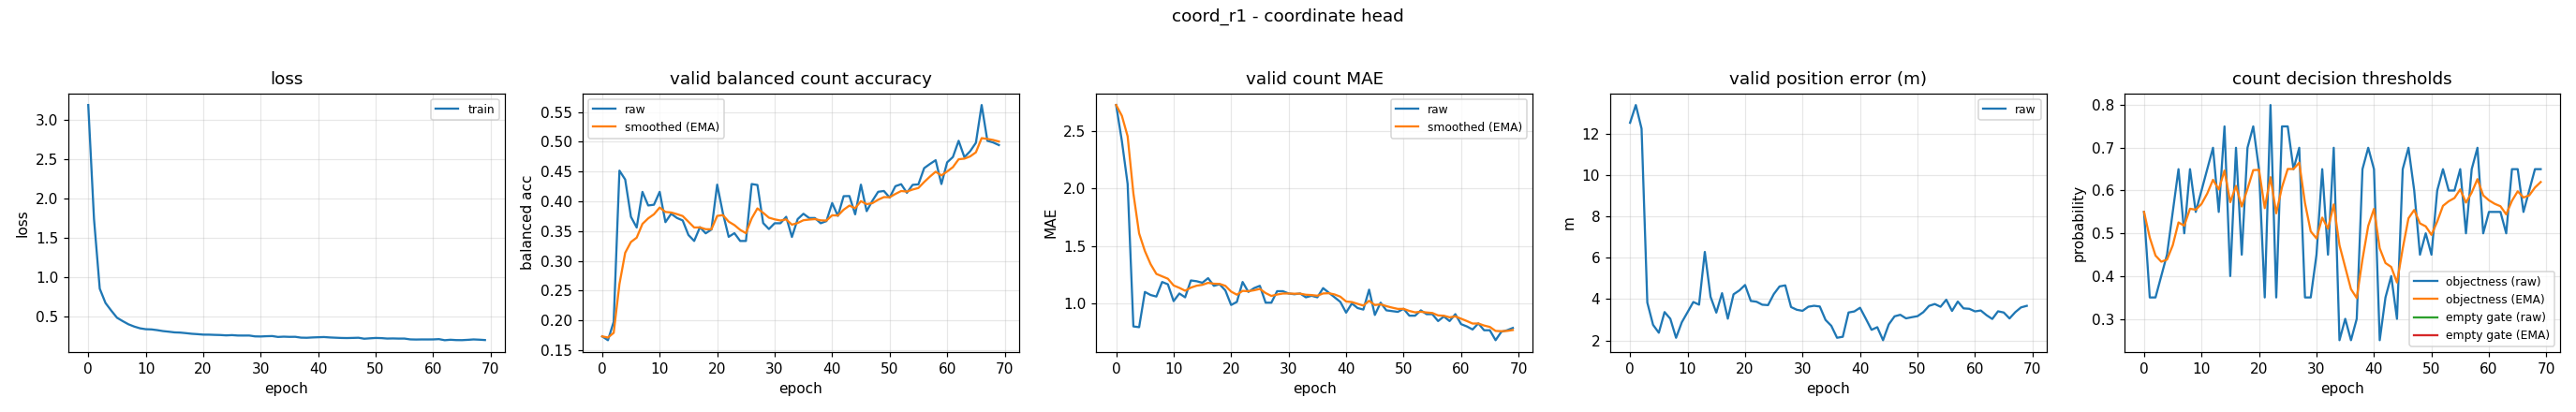

Values plotted in this chart, from the file beside it:
epoch, train_loss, valid_bal, valid_bal_smoothed, valid_mae, valid_mae_smoothed, valid_error_m, valid_threshold, valid_threshold_smoothed, valid_empty_threshold, valid_empty_threshold_smoothed
0, 3.189, 0.1731, 0.1731, 2.727, 2.727, 12.52, 0.55, 0.55, nan, nan
1, 1.742, 0.1667, 0.1712, 2.413, 2.633, 13.38, 0.35, 0.49, nan, nan
2, 0.8583, 0.1975, 0.1791, 2.04, 2.455, 12.24, 0.35, 0.448, nan, nan
3, 0.6768, 0.4515, 0.2608, 0.8, 1.958, 3.836, 0.4, 0.4336, nan, nan
4, 0.5801, 0.4365, 0.3135, 0.7933, 1.609, 2.759, 0.45, 0.4385, nan, nan
5, 0.4898, 0.3739, 0.3316, 1.1, 1.456, 2.378, 0.55, 0.472, nan, nan
6, 0.4464, 0.3559, 0.3389, 1.073, 1.341, 3.377, 0.65, 0.5254, nan, nan
7, 0.4063, 0.4158, 0.362, 1.06, 1.257, 3.055, 0.5, 0.5178, nan, nan
8, 0.3776, 0.393, 0.3713, 1.187, 1.236, 2.134, 0.65, 0.5574, nan, nan
9, 0.3556, 0.3942, 0.3781, 1.167, 1.215, 2.884, 0.55, 0.5552, nan, nan
10, 0.3441, 0.4158, 0.3894, 1.02, 1.157, 3.371, 0.6, 0.5686, nan, nan
11, 0.3415, 0.3649, 0.3821, 1.087, 1.136, 3.863, 0.65, 0.593, nan, nan
12, 0.3322, 0.379, 0.3811, 1.053, 1.111, 3.734, 0.7, 0.6251, nan, nan
13, 0.3203, 0.372, 0.3784, 1.2, 1.138, 6.282, 0.55, 0.6026, nan, nan
14, 0.3127, 0.3678, 0.3752, 1.193, 1.154, 4.114, 0.75, 0.6468, nan, nan
15, 0.3039, 0.3434, 0.3657, 1.18, 1.162, 3.35, 0.4, 0.5728, nan, nan
16, 0.3012, 0.3333, 0.356, 1.22, 1.179, 4.29, 0.7, 0.6109, nan, nan
17, 0.2942, 0.3564, 0.3561, 1.153, 1.172, 3.059, 0.45, 0.5627, nan, nan
18, 0.2862, 0.3462, 0.3531, 1.167, 1.17, 4.235, 0.7, 0.6039, nan, nan
19, 0.2814, 0.3526, 0.3529, 1.113, 1.153, 4.42, 0.75, 0.6477, nan, nan
20, 0.2755, 0.4279, 0.3754, 0.9867, 1.103, 4.684, 0.65, 0.6484, nan, nan
21, 0.275, 0.3798, 0.3767, 1.013, 1.076, 3.914, 0.35, 0.5589, nan, nan
22, 0.2722, 0.3403, 0.3658, 1.187, 1.109, 3.875, 0.8, 0.6312, nan, nan
23, 0.2702, 0.3464, 0.36, 1.1, 1.107, 3.732, 0.35, 0.5468, nan, nan
24, 0.2658, 0.3333, 0.352, 1.133, 1.115, 3.712, 0.75, 0.6078, nan, nan
25, 0.2692, 0.3333, 0.3464, 1.153, 1.126, 4.246, 0.75, 0.6505, nan, nan
26, 0.264, 0.429, 0.3712, 1.007, 1.09, 4.615, 0.65, 0.6503, nan, nan
27, 0.2637, 0.4274, 0.388, 1.007, 1.065, 4.666, 0.7, 0.6652, nan, nan
28, 0.2639, 0.3634, 0.3806, 1.107, 1.078, 3.62, 0.35, 0.5707, nan, nan
29, 0.2531, 0.3533, 0.3724, 1.107, 1.086, 3.487, 0.35, 0.5045, nan, nan
30, 0.2519, 0.3631, 0.3696, 1.087, 1.086, 3.437, 0.45, 0.4881, nan, nan
31, 0.2553, 0.3631, 0.3677, 1.08, 1.085, 3.634, 0.65, 0.5367, nan, nan
32, 0.2572, 0.3739, 0.3695, 1.087, 1.085, 3.68, 0.45, 0.5107, nan, nan
33, 0.2459, 0.34, 0.3607, 1.053, 1.076, 3.646, 0.7, 0.5675, nan, nan
34, 0.2495, 0.37, 0.3635, 1.067, 1.073, 2.997, 0.25, 0.4722, nan, nan
35, 0.2469, 0.379, 0.3681, 1.053, 1.067, 2.713, 0.3, 0.4206, nan, nan
36, 0.2477, 0.3719, 0.3693, 1.133, 1.087, 2.136, 0.25, 0.3694, nan, nan
37, 0.2372, 0.3719, 0.37, 1.093, 1.089, 2.184, 0.3, 0.3486, nan, nan
38, 0.2356, 0.3631, 0.3679, 1.053, 1.078, 3.357, 0.65, 0.439, nan, nan
39, 0.2396, 0.3667, 0.3676, 1.013, 1.059, 3.406, 0.7, 0.5173, nan, nan
40, 0.2423, 0.397, 0.3764, 0.92, 1.017, 3.584, 0.65, 0.5571, nan, nan
41, 0.2448, 0.3754, 0.3761, 1.0, 1.012, 3.059, 0.25, 0.465, nan, nan
42, 0.2396, 0.4085, 0.3858, 0.96, 0.9964, 2.52, 0.35, 0.4305, nan, nan
43, 0.2363, 0.4088, 0.3927, 0.9467, 0.9815, 2.646, 0.4, 0.4213, nan, nan
44, 0.2332, 0.378, 0.3883, 1.12, 1.023, 2.017, 0.3, 0.3849, nan, nan
45, 0.232, 0.4279, 0.4002, 0.9, 0.9861, 2.782, 0.65, 0.4645, nan, nan
46, 0.2337, 0.3834, 0.3951, 1.007, 0.9923, 3.17, 0.7, 0.5351, nan, nan
47, 0.2359, 0.4009, 0.3969, 0.94, 0.9766, 3.246, 0.6, 0.5546, nan, nan
48, 0.2234, 0.4159, 0.4026, 0.9333, 0.9636, 3.072, 0.45, 0.5232, nan, nan
49, 0.2285, 0.4173, 0.407, 0.9267, 0.9525, 3.129, 0.5, 0.5162, nan, nan
50, 0.2331, 0.4062, 0.4067, 0.9533, 0.9528, 3.178, 0.45, 0.4964, nan, nan
51, 0.231, 0.4253, 0.4123, 0.8933, 0.9349, 3.371, 0.6, 0.5275, nan, nan
52, 0.2256, 0.4286, 0.4172, 0.8933, 0.9225, 3.676, 0.65, 0.5642, nan, nan
53, 0.2269, 0.4142, 0.4163, 0.94, 0.9277, 3.766, 0.6, 0.575, nan, nan
54, 0.225, 0.4276, 0.4197, 0.9067, 0.9214, 3.633, 0.6, 0.5825, nan, nan
55, 0.2253, 0.4284, 0.4223, 0.9067, 0.917, 3.974, 0.65, 0.6027, nan, nan
56, 0.215, 0.4556, 0.4323, 0.8467, 0.8959, 3.431, 0.5, 0.5719, nan, nan
57, 0.2132, 0.4626, 0.4414, 0.8867, 0.8931, 3.884, 0.65, 0.5953, nan, nan
58, 0.2143, 0.4689, 0.4496, 0.8467, 0.8792, 3.555, 0.7, 0.6267, nan, nan
59, 0.2141, 0.4289, 0.4434, 0.9067, 0.8874, 3.535, 0.5, 0.5887, nan, nan
... 10 more rows
